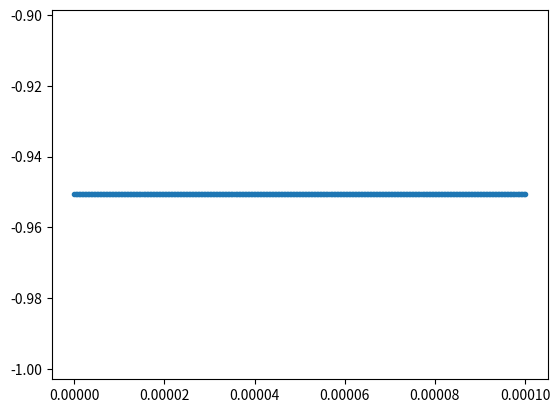

Write the Python code that produced this figure.
# Tester que la fpta méthode fonctionne comme il faut

import pandas as pd
import numpy as np
import math
from scipy.optimize import bisect
from scipy.optimize import fsolve
import copy
import matplotlib.pyplot as plt
from mpmath import mp


class BasinTestFPTA:
    
    def __init__(self):
        self.connexion_table = None
        self.temp = 300  # Kelvin
        self.transient_states = []
        self.absorbing_states = []
        self.M_matrix = None
    
    def initial_data(self):
        """
        Initialise des données de test pour la connexion_table
        """
        data = {
            'state': [0, 0, 1, 1, 3],
            'state_connexion': [1, 2, 0, 3, 1],
            'event_connexion': [22, 33, 44, 55, 66],
            'central_atom': [4528, 4529, 4543, 4544, 4849],
            'sym': [0, 0, 0, 0, 0],
            'transient': [True, False, True, True, True],
            'energy_barrier': [0.132, 2.682, 0.148, 0.247, 0.179]
        }
        
        self.connexion_table = pd.DataFrame(data)
        print("connexion_table")
        print(self.connexion_table)



    def compute_jump_rate(self, energy_barrier):
        #Calcule le taux de saut à partir de la barrière énergétique
        jump_frequency = 10 ** 13  # Hz
        boltzmann_constant = 1.380649e-23  # J/K
        # Convertir eV en J (supposant que energy_barrier est en eV)
        energy_barrier_j = energy_barrier * 1.602176634e-19                                               # ***
        jump_rate = jump_frequency * np.exp(-energy_barrier_j / (boltzmann_constant * self.temp))
        return jump_rate
    


    def identify_states(self):
        
        # Tous les états uniques
        all_states = set(self.connexion_table['state'].tolist() + 
                        self.connexion_table['state_connexion'].tolist())
        
        # États transitoires
        transient_from_table = set()
        for _, row in self.connexion_table.iterrows():
            if row['transient'] == True:
                transient_from_table.add(row['state'])
        
        # États absorbants
        self.transient_states = sorted(list(transient_from_table))
        self.absorbing_states = sorted(list(all_states - transient_from_table))
        
        print(f"États identifiés:")
        print(f"  - Transitoires: {self.transient_states}")
        print(f"  - Absorbants: {self.absorbing_states}")



    def build_rate_matrix(self):

        # Calculer les taux de saut
        self.connexion_table['jump_rate'] = self.connexion_table['energy_barrier'].apply(self.compute_jump_rate)
        
        print("\nTable avec taux de saut:")
        print(self.connexion_table[['state', 'state_connexion', 'energy_barrier', 'jump_rate']])

        # Construire la matrice M
        all_states = sorted(self.transient_states + self.absorbing_states)
        n_total = len(all_states)
        
        # Mapping état -> index
        state_to_idx = {state: i for i, state in enumerate(all_states)}
        
        # Initialiser la matrice
        M = np.zeros((n_total, n_total))

        # Remplir la matrice
        for _, row in self.connexion_table.iterrows():
            state_i = row['state']
            state_j = row['state_connexion']
            rate = row['jump_rate']
            
            if state_i in state_to_idx and state_j in state_to_idx:
                i = state_to_idx[state_i]
                j = state_to_idx[state_j]

                # Mij = -Rj->i si i ≠ j
                if i != j:
                    M[j, i] = -rate

        # Diagonale : Mii = ∑k Ri->k
        for i in range(n_total):
            outgoing_rates = 0
            state_i = all_states[i]
            
            for _, row in self.connexion_table.iterrows():
                if row['state'] == state_i:
                    outgoing_rates += row['jump_rate']
            
            M[i, i] = outgoing_rates
        
        self.M_matrix = M
        print(f"\nMatrice M construite ({n_total}x{n_total}):")
        print("États:", all_states)
        print("Matrice M:")
        print(M)
        
        return M
    


    def build_reduced_matrix(self):
        # Construit la matrice réduite (états absorbants combinés)
        n_transient = len(self.transient_states)
        self.M_reduced = np.zeros((n_transient + 1, n_transient + 1))
        
        # Copier la partie transitoire
        self.M_reduced[:n_transient, :n_transient] = self.M_matrix[:n_transient, :n_transient]
        
        # Sommer les taux vers les états absorbants
        for i in range(n_transient):
            state_i = self.transient_states[i]
            rate_to_absorbing = 0
            
            for _, row in self.connexion_table.iterrows():
                if row['state'] == state_i and row['state_connexion'] in self.absorbing_states:
                    rate_to_absorbing += row['jump_rate']

            # Taux vers l'état absorbant combiné
            self.M_reduced[n_transient, i] = -rate_to_absorbing
            
            # Recalculer la diagonale
            total_rate = rate_to_absorbing
            
            for j in range(n_transient):
                if i != j:
                    for _, row in self.connexion_table.iterrows():
                        if (row['state'] == state_i and 
                            row['state_connexion'] == self.transient_states[j]):
                            total_rate += row['jump_rate']
                            break
            
            self.M_reduced[i, i] = total_rate

        print(f"\nMatrice réduite ({n_transient + 1}x{n_transient + 1}):")
        print(self.M_reduced)
        
        return self.M_reduced


    def get_eigvals(self, t) :
        self.eigenvalues, self.eigenvectors = np.linalg.eig(self.M_reduced)
        print(f"\n Valeurs propres:")
        print(self.eigenvalues)
        print(f"\n Vecteurs propres:")
        print(self.eigenvectors)


        # Probabilités individuelles des états absorbants
        n_total = len(self.transient_states) + len(self.absorbing_states)
        initial_vector_full = np.zeros(n_total)
        initial_vector_full[0] = 1.0

        # Transformation dans la base des vecteurs propres
        # Résoudre P * c = initial_vector_full
        self.c_coefficients = np.linalg.solve(self.eigenvectors, initial_vector_full)
        print("\nCoefficients dans la base des vecteurs propres:")
        print("c =", self.c_coefficients)
            
    def check_random_s(self, t) :

        sum = 0

        for i in range(len(self.c_coefficients)) :
            sum += self.c_coefficients[i] * mp.exp(-self.eigenvalues[i] * t ) * self.eigenvectors[i][-1]
            #print(mp.exp(-self.eigenvalues[i] * t ))
        return sum
    

    def f(self, t):
        random_s = 0.9507
        return self.check_random_s(t) - random_s          




    


def test_fpta_complete():
    """Test complet FPTA"""
    print("=== TEST FPTA ===")
    
    # Créer l'instance
    basin = BasinTestFPTA()
    
    # Charger les données
    basin.initial_data()
    
    # Identifier les états
    basin.identify_states()

    # Construire les matrices
    basin.build_rate_matrix()

    basin.build_reduced_matrix()

    basin.get_eigvals(t=None)

    #root_solce = fsolve(basin.f, 0.0001)
    t_tab = np.linspace(0,0.0001,300)

    y_tab = np.zeros(len(t_tab))

    for i,j in zip(t_tab,range(len(t_tab))):
        y_tab[j] = basin.f(i)
    
    data = np.array([t_tab,y_tab])
    plt.plot(t_tab,y_tab,'.')
    plt.savefig('plot.png')

    

    #t_min = 0.0
    #t_max = 100.0
    #t_exit = bisect(basin.f, t_min, t_max)
    #print(t_exit)



if __name__ == "__main__":
    # Exécuter le test
    success = test_fpta_complete()     
